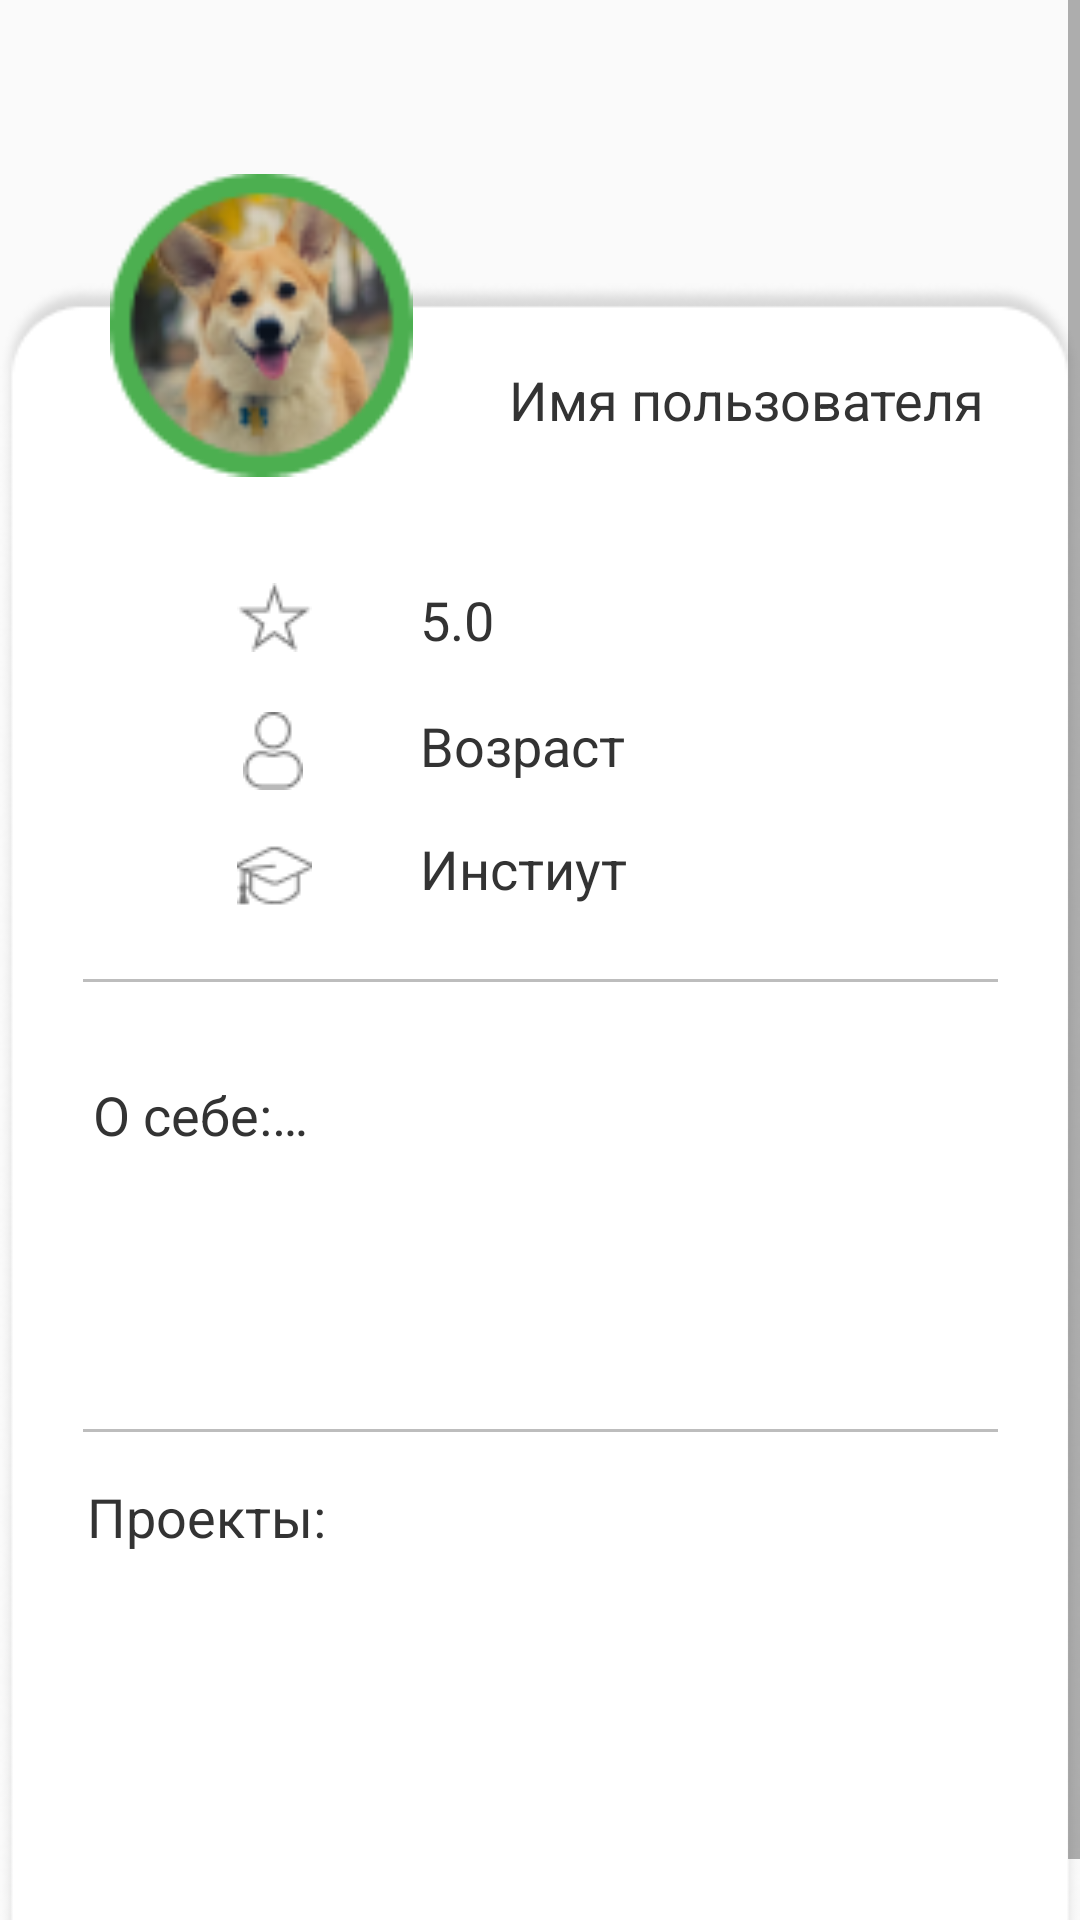

Reconstruct the res/layout file that produces this screen, plus the resources it refers to.
<!-- AndroidManifest.xml: application theme AppTheme -->
<!-- res/layout/user_profile.xml -->
<?xml version="1.0" encoding="utf-8"?>
<androidx.constraintlayout.widget.ConstraintLayout xmlns:android="http://schemas.android.com/apk/res/android"
    xmlns:app="http://schemas.android.com/apk/res-auto"
    xmlns:tools="http://schemas.android.com/tools"
    android:layout_width="match_parent"
    android:layout_height="match_parent">

    <ScrollView
        android:layout_width="match_parent"
        android:layout_height="match_parent"
        app:layout_constraintBottom_toBottomOf="parent"
        app:layout_constraintEnd_toEndOf="parent"
        app:layout_constraintStart_toStartOf="parent"
        app:layout_constraintTop_toTopOf="parent">

        <androidx.constraintlayout.widget.ConstraintLayout
            android:layout_width="match_parent"
            android:layout_height="wrap_content">

            <ImageView
                android:id="@+id/user_profile_background"
                android:layout_width="wrap_content"
                android:layout_height="wrap_content"
                android:layout_marginTop="92dp"
                android:contentDescription="@string/users_decription"
                app:layout_constraintEnd_toEndOf="parent"
                app:layout_constraintStart_toStartOf="parent"
                app:layout_constraintTop_toTopOf="parent"
                app:srcCompat="@drawable/user_profile_background" />

            <ImageView
                android:id="@+id/user_profile_avatar"
                android:layout_width="101dp"
                android:layout_height="108dp"
                android:contentDescription="@string/users_decription"
                app:layout_constraintBottom_toBottomOf="parent"
                app:layout_constraintEnd_toEndOf="@+id/user_profile_background"
                app:layout_constraintHorizontal_bias="0.141"
                app:layout_constraintStart_toStartOf="@+id/user_profile_background"
                app:layout_constraintTop_toTopOf="parent"
                app:layout_constraintVertical_bias="0.098"
                app:srcCompat="@drawable/user_avatar" />

            <ImageView
                android:id="@+id/user_profile_old_icon"
                android:layout_width="wrap_content"
                android:layout_height="wrap_content"
                android:layout_marginTop="20dp"
                android:layout_marginEnd="12dp"
                android:layout_marginRight="12dp"
                android:contentDescription="@string/icon"
                app:layout_constraintEnd_toEndOf="@+id/user_profile_background"
                app:layout_constraintHorizontal_bias="0.247"
                app:layout_constraintStart_toStartOf="@+id/user_profile_background"
                app:layout_constraintTop_toBottomOf="@+id/rating_star_profile"
                app:srcCompat="@drawable/user_icon" />

            <TextView
                android:id="@+id/user_profile_name"
                android:layout_width="wrap_content"
                android:layout_height="wrap_content"
                android:layout_marginStart="32dp"
                android:layout_marginLeft="32dp"
                android:layout_marginTop="20dp"
                android:text="@string/username_placeholder"
                android:textSize="18sp"
                app:layout_constraintBottom_toBottomOf="parent"
                app:layout_constraintEnd_toEndOf="@+id/user_profile_background"
                app:layout_constraintHorizontal_bias="0.0"
                app:layout_constraintStart_toEndOf="@+id/user_profile_avatar"
                app:layout_constraintTop_toTopOf="@+id/user_profile_background"
                app:layout_constraintVertical_bias="0.017" />

            <ImageView
                android:id="@+id/rating_star_profile"
                android:layout_width="wrap_content"
                android:layout_height="wrap_content"
                android:layout_marginTop="32dp"
                android:contentDescription="@string/rating_star_decription"
                app:layout_constraintEnd_toEndOf="@+id/user_profile_background"
                app:layout_constraintHorizontal_bias="0.236"
                app:layout_constraintStart_toStartOf="@+id/user_profile_background"
                app:layout_constraintTop_toBottomOf="@+id/user_profile_avatar"
                app:srcCompat="@drawable/rating_star" />

            <TextView
                android:id="@+id/user_profile_rating"
                android:layout_width="141dp"
                android:layout_height="22dp"
                android:layout_marginStart="36dp"
                android:layout_marginLeft="36dp"
                android:layout_marginTop="32dp"
                android:text="@string/rating_placeholder"
                android:textSize="18sp"
                app:layout_constraintEnd_toEndOf="@+id/user_profile_background"
                app:layout_constraintHorizontal_bias="0.0"
                app:layout_constraintStart_toEndOf="@+id/rating_star_profile"
                app:layout_constraintTop_toBottomOf="@+id/user_profile_avatar" />

            <TextView
                android:id="@+id/user_old"
                android:layout_width="wrap_content"
                android:layout_height="wrap_content"
                android:layout_marginStart="36dp"
                android:layout_marginLeft="36dp"
                android:layout_marginTop="20dp"
                android:text="@string/user_old"
                android:textSize="18sp"
                app:layout_constraintEnd_toEndOf="@+id/user_profile_background"
                app:layout_constraintHorizontal_bias="0.019"
                app:layout_constraintStart_toEndOf="@+id/user_profile_old_icon"
                app:layout_constraintTop_toBottomOf="@+id/user_profile_rating" />

            <ImageView
                android:id="@+id/user_profile_edu_icon"
                android:layout_width="wrap_content"
                android:layout_height="wrap_content"
                android:layout_marginTop="16dp"
                android:contentDescription="@string/icon"
                app:layout_constraintBottom_toBottomOf="@+id/user_profile_background"
                app:layout_constraintEnd_toEndOf="@+id/user_profile_background"
                app:layout_constraintHorizontal_bias="0.236"
                app:layout_constraintStart_toStartOf="@+id/user_profile_background"
                app:layout_constraintTop_toBottomOf="@+id/user_profile_old_icon"
                app:layout_constraintVertical_bias="0.0"
                app:srcCompat="@drawable/edu_icon" />

            <TextView
                android:id="@+id/user_profile_edu"
                android:layout_width="196dp"
                android:layout_height="25dp"
                android:layout_marginStart="36dp"
                android:layout_marginLeft="36dp"
                android:layout_marginTop="16dp"
                android:text="@string/education_placeholder"
                android:textSize="18sp"
                app:layout_constraintBottom_toBottomOf="@+id/user_profile_background"
                app:layout_constraintEnd_toEndOf="@+id/user_profile_background"
                app:layout_constraintHorizontal_bias="0.0"
                app:layout_constraintStart_toEndOf="@+id/user_profile_edu_icon"
                app:layout_constraintTop_toBottomOf="@+id/user_old"
                app:layout_constraintVertical_bias="0.002" />

            <ImageView
                android:id="@+id/dividing_line_1"
                android:layout_width="wrap_content"
                android:layout_height="wrap_content"
                android:layout_marginTop="24dp"
                android:contentDescription="@string/dividing_line"
                app:layout_constraintEnd_toEndOf="parent"
                app:layout_constraintStart_toStartOf="parent"
                app:layout_constraintTop_toBottomOf="@+id/user_profile_edu"
                app:srcCompat="@drawable/dividing_line" />

            <ImageView
                android:id="@+id/dividing_line_2"
                android:layout_width="wrap_content"
                android:layout_height="wrap_content"
                android:layout_marginTop="24dp"
                android:contentDescription="@string/dividing_line"
                app:layout_constraintEnd_toEndOf="@+id/user_profile_background"
                app:layout_constraintStart_toStartOf="@+id/user_profile_background"
                app:layout_constraintTop_toBottomOf="@+id/user_about_yourself"
                app:srcCompat="@drawable/dividing_line" />

            <TextView
                android:id="@+id/user_about_yourself"
                android:layout_width="298dp"
                android:layout_height="93dp"
                android:layout_marginTop="32dp"
                android:text="@string/about_yourself"
                android:textSize="18sp"
                app:layout_constraintEnd_toEndOf="@+id/user_profile_background"
                app:layout_constraintStart_toStartOf="@+id/user_profile_background"
                app:layout_constraintTop_toBottomOf="@+id/dividing_line_1" />

            <TextView
                android:id="@+id/user_profile_projects"
                android:layout_width="wrap_content"
                android:layout_height="wrap_content"
                android:layout_marginTop="16dp"
                android:text="@string/projects_list"
                android:textSize="18sp"
                app:layout_constraintEnd_toEndOf="@+id/user_profile_background"
                app:layout_constraintHorizontal_bias="0.104"
                app:layout_constraintStart_toStartOf="@+id/user_profile_background"
                app:layout_constraintTop_toBottomOf="@+id/dividing_line_2" />

            <ListView
                android:id="@+id/user_profile_teamslist"
                android:layout_width="303dp"
                android:layout_height="67dp"
                android:layout_marginTop="16dp"
                android:isScrollContainer="false"
                android:keepScreenOn="false"
                android:overScrollMode="never"
                android:scrollingCache="false"
                android:smoothScrollbar="false"
                app:layout_constraintEnd_toEndOf="@+id/user_profile_background"
                app:layout_constraintStart_toStartOf="@+id/user_profile_background"
                app:layout_constraintTop_toBottomOf="@id/user_profile_projects" />

        </androidx.constraintlayout.widget.ConstraintLayout>
    </ScrollView>

</androidx.constraintlayout.widget.ConstraintLayout>
<!-- resources referenced by this layout -->
<resources>
  <!-- drawable dividing_line: png bitmap (drawable-v24, 135 bytes) -->
  <!-- drawable edu_icon: png bitmap (drawable-v24, 636 bytes) -->
  <!-- drawable rating_star: png bitmap (drawable-v24, 612 bytes) -->
  <!-- drawable user_avatar: png bitmap (drawable-v24, 10282 bytes) -->
  <!-- drawable user_icon: png bitmap (drawable-v24, 635 bytes) -->
  <!-- drawable user_profile_background: png bitmap (drawable-v24, 11257 bytes) -->
  <string name="about_yourself">О себе:…</string>
  <string name="dividing_line">Линия</string>
  <string name="education_placeholder">Инстиут</string>
  <string name="icon">Иконка</string>
  <string name="projects_list">Проекты:</string>
  <string name="rating_placeholder">5.0</string>
  <string name="rating_star_decription">ratingStar</string>
  <string name="user_old">Возраст</string>
  <string name="username_placeholder">Имя пользователя</string>
  <string name="users_decription">Пользователи</string>
  <style name="AppTheme" parent="Theme.AppCompat.Light.DarkActionBar">
          
          <item name="colorPrimary">@color/colorPrimary</item>
          <item name="colorPrimaryDark">@color/colorPrimaryDark</item>
          <item name="colorAccent">@color/colorAccent</item>
          <item name="android:textColor">#333333</item>
      </style>
  <color name="colorPrimary">#6200EE</color>
  <color name="colorPrimaryDark">#3700B3</color>
  <color name="colorAccent">#03DAC5</color>
</resources>
